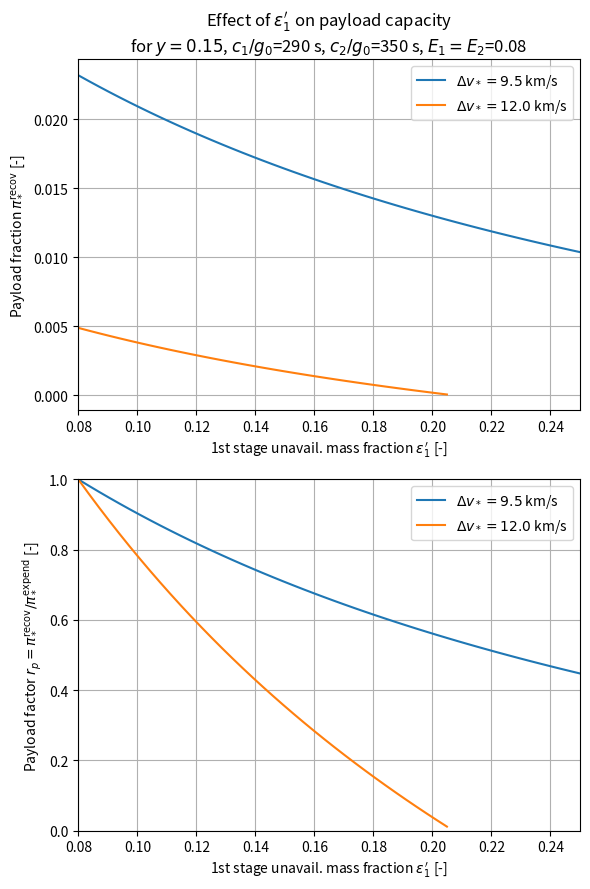

This figure's Python source:
"""Payload capability of a launch vehicle with 1st stage return."""
import numpy as np
from matplotlib import pyplot as plt
from scipy.optimize import fsolve

def payload_fixed_stages(c_1, c_2, e_1, e_2, y, dv_mission):
    """Get the payload capacity for a 2-stage launcher with fixed stagne mass ratio.

    Arguments:
        c_1 (scalar): 1st stage effective exhaust velocity, e.g. Isp * g_0 
            (average over recovery burns) [units: meter second**-1].
        c_2 (scalar): 2nd stage effective exhaust velocity, e.g. Isp * g_0 
            (average over recovery burns) [units: meter second**-1].
        e_1 (scalar): 1st stage unaviaible mass ratio [units: dimensionless].
        e_2 (scalar): 2nd stage unaviaible mass ratio [units: dimensionless].
        y (scalar): Stage mass ratio (m_p2 + m_s2)/(m_p1 + m_s1) [units: dimensionless].

    Returns:
        scalar: Overall payload mass ratio pi* [units: dimensionless].
    """
    # Solve for the 1st stage payload fraction which matches the mission dv
    def root_fun(pi_1):
        """Delta-v capability error as a function of 1st stage paylaod fraction."""
        pi_2 = (y + 1) - y / pi_1
        dv = - c_1 * np.log(e_1 + (1 - e_1) * pi_1) - c_2 * np.log(e_2 + (1 - e_2) * pi_2)
        if np.isnan(dv):
            return dv_mission
        return dv_mission - dv
    x, infodict, ier, mesg = fsolve(root_fun, y, full_output=True)
    if ier != 1:
        return np.nan
    pi_1 = x[0]
    pi_2 = (y + 1) - y / pi_1
    return pi_1 * pi_2


def main():
    
    g_0 = 9.81
    # Stage exahust velocities [units: meter second**-1].
    # O2/kerosene
    c_1 = 290 * g_0
    c_2 = 350 * g_0
    # O2/H2
    # c_1 = 400 * g_0
    # c_2 = 460 * g_0

    E = 0.08 # Stage inert mass fraction
    y = 0.15 # Stage mass ratio

    e_1_max = 0.25

    # Plot payload capacity vs 1st stage unavail mass
    plt.figure(figsize=(6, 9))
    for dv_mission in [9.5e3, 12e3]:
        pi_star_expend = payload_fixed_stages(c_1, c_2, E, E, y, dv_mission)
        e_1 = np.linspace(E, e_1_max)
        pi_star = np.zeros(e_1.shape)
        for i in range(len(e_1)):
            pi_star[i] = payload_fixed_stages(c_1, c_2, e_1[i], E, y, dv_mission)
            if pi_star[i] < 0:
                pi_star[i] = np.nan

        plt.subplot(2, 1, 1)
        plt.plot(e_1, pi_star, label='$\\Delta v_* = {:.1f}$ km/s'.format(
            dv_mission * 1e-3))
        plt.subplot(2, 1, 2)
        plt.plot(e_1, pi_star / pi_star_expend,
                 label='$\\Delta v_* = {:.1f}$ km/s'.format(
            dv_mission * 1e-3))

    plt.subplot(2, 1, 1)
    plt.xlabel("1st stage unavail. mass fraction $\\epsilon_1'$ [-]")
    plt.ylabel('Payload fraction $\\pi_*^{\\mathrm{recov}}$ [-]')
    plt.grid(True)
    plt.title("Effect of $\\epsilon_1'$ on payload capacity\n"
              + 'for $y = {:.2f}$, '.format(y)
              + '$c_1/g_0$={:.0f} s, $c_2/g_0$={:.0f} s, $E_1=E_2$={:.2f}'.format(
                c_1 / g_0, c_2 / g_0, E))
    plt.legend()
    plt.xlim(E, e_1_max)

    plt.subplot(2, 1, 2)
    plt.xlabel("1st stage unavail. mass fraction $\\epsilon_1'$ [-]")
    plt.ylabel('Payload factor $r_p = \\pi_*^{\\mathrm{recov}}/\\pi_*^{\\mathrm{expend}}$ [-]')
    plt.grid(True)
    plt.legend()
    plt.xlim(E, e_1_max)
    plt.ylim([0,1])

    plt.tight_layout()

    plt.savefig('payload.png')

    plt.show()



if __name__ == '__main__':
    main()
